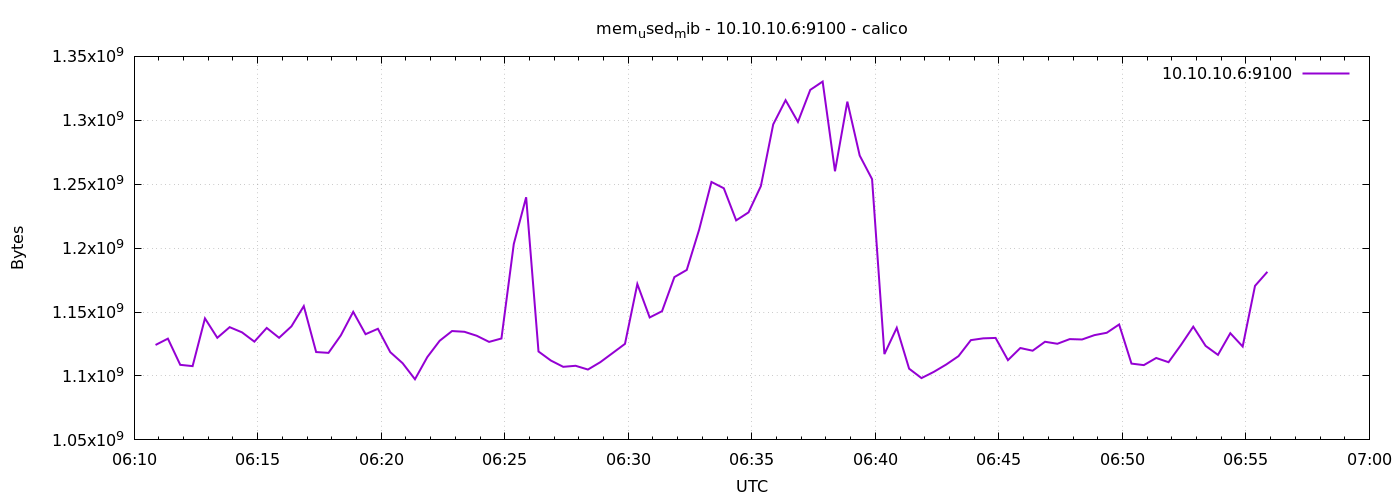

Values plotted in this chart, from the file beside it:
1776751852	1124261888
1776751882	1129213952
1776751912	1108717568
1776751942	1107709952
1776751972	1145044992
1776752002	1129869312
1776752032	1138188288
1776752062	1134125056
1776752092	1126866944
1776752122	1137573888
1776752152	1129873408
1776752182	1138810880
1776752212	1154658304
1776752242	1118715904
1776752272	1118081024
1776752302	1131782144
1776752332	1150169088
1776752362	1132687360
1776752392	1136922624
1776752422	1118650368
1776752452	1109999616
1776752482	1097441280
1776752512	1114808320
1776752542	1127546880
1776752572	1135149056
1776752602	1134575616
1776752632	1131462656
1776752662	1126666240
1776752692	1129324544
1776752722	1203273728
1776752752	1239822336
1776752782	1119158272
1776752812	1112088576
1776752842	1107165184
1776752872	1107980288
1776752902	1105039360
1776752932	1110781952
1776752962	1117937664
1776752992	1125130240
1776753022	1171914752
1776753052	1145774080
1776753082	1150685184
1776753112	1177370624
1776753142	1182937088
1776753172	1214353408
1776753202	1251774464
1776753232	1246834688
1776753262	1221726208
1776753292	1227968512
1776753322	1248538624
1776753352	1296838656
1776753382	1315729408
1776753412	1298755584
1776753442	1323827200
1776753472	1330302976
1776753502	1260130304
1776753532	1314598912
1776753562	1272414208
1776753592	1253986304
1776753622	1117126656
1776753652	1137672192
... 30 more rows
